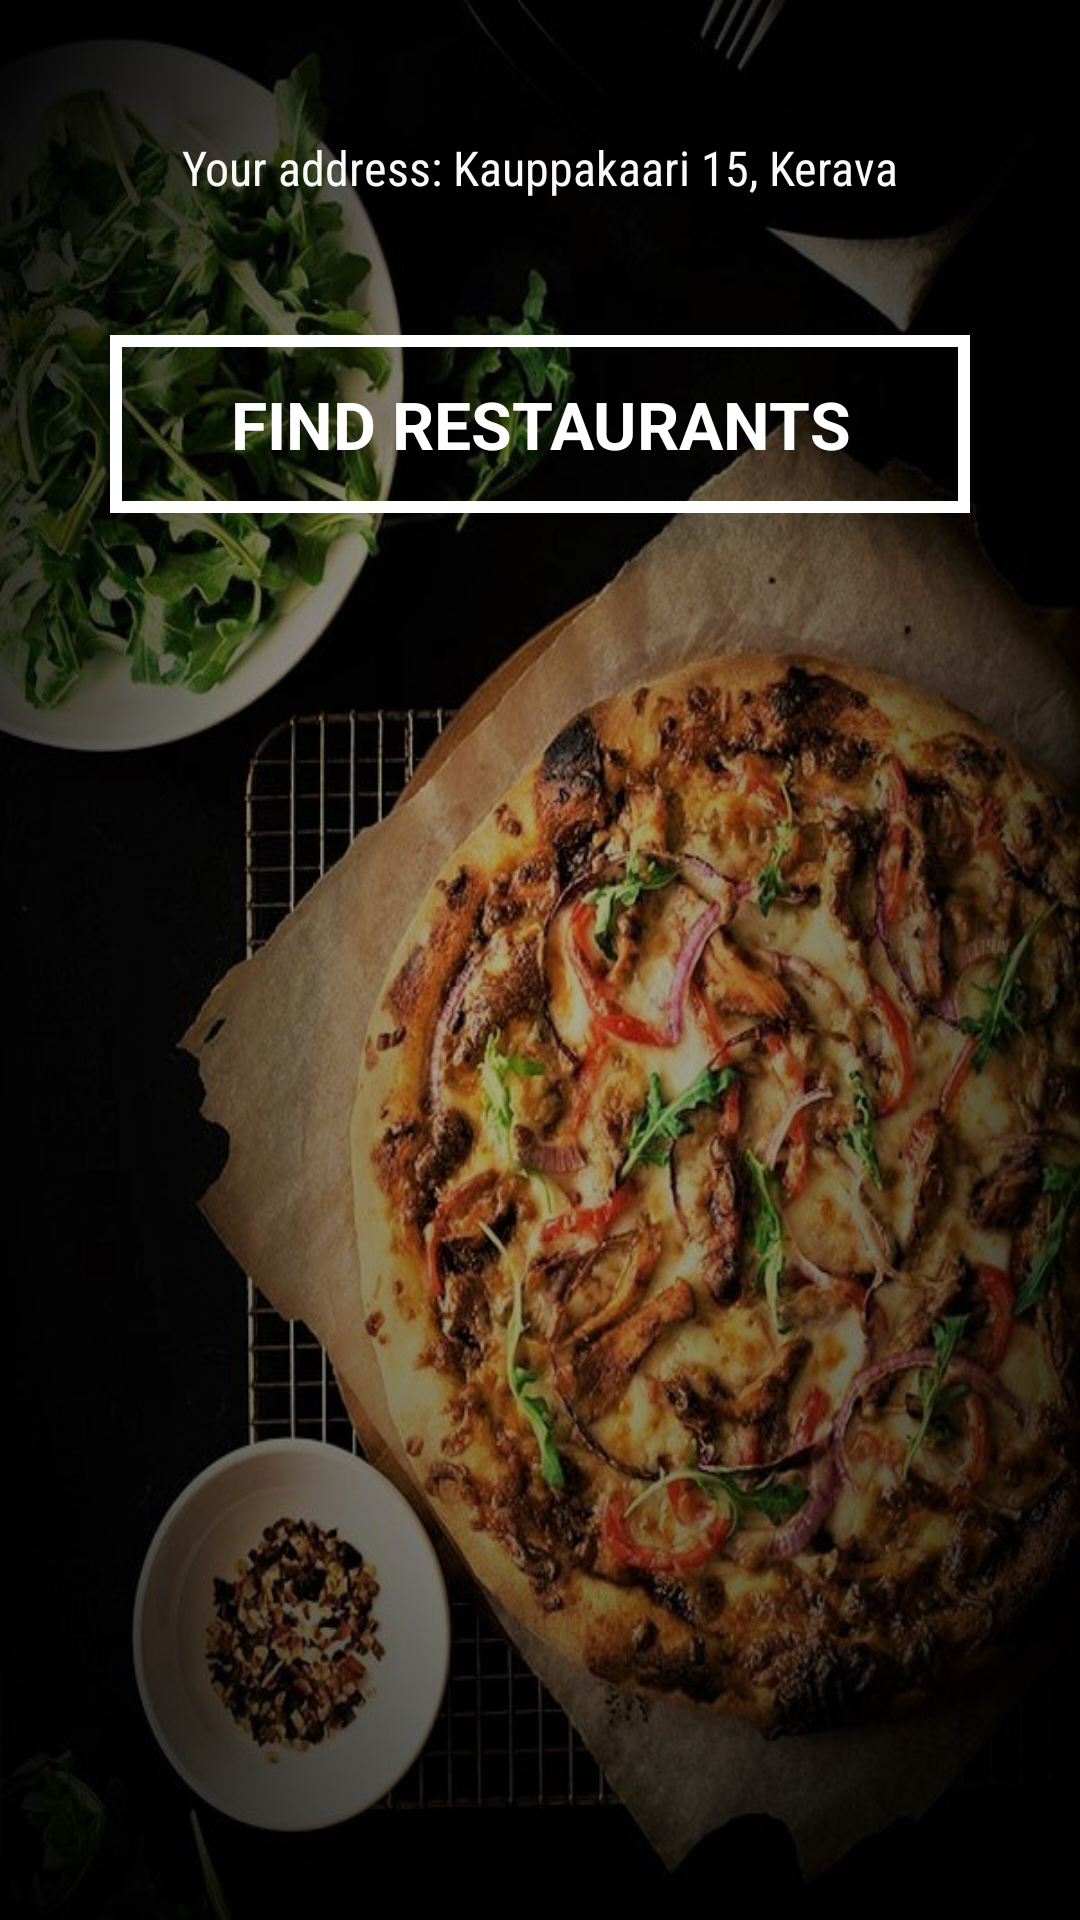

Here is an Android app screen rendered from its layout file. Give the layout XML and the strings, colors and styles it references.
<!-- AndroidManifest.xml: application theme AppTheme -->
<!-- res/layout/activity_main.xml -->
<?xml version="1.0" encoding="utf-8"?>
<RelativeLayout xmlns:android="http://schemas.android.com/apk/res/android"
    xmlns:tools="http://schemas.android.com/tools"
    android:id="@+id/activity_main"
    android:layout_width="match_parent"
    android:layout_height="match_parent"
    android:paddingRight="@dimen/activity_horizontal_margin"
    tools:context="com.example.janina.restaurantfinder.MainActivity"
    android:theme="@style/AppTheme"
    android:background="@drawable/background">

    <TextView
        android:text="Your address: Kauppakaari 15, Kerava"
        android:layout_width="wrap_content"
        android:layout_height="wrap_content"
        android:id="@+id/result_text"
        android:textColor="?android:attr/detailsElementBackground"
        android:fontFamily="sans-serif-condensed"
        android:textSize="16dp"
        android:layout_marginTop="45dp"
        android:layout_alignParentTop="true"
        android:layout_centerHorizontal="true" />

    <Button
        android:text="Find restaurants"
        android:layout_width="wrap_content"
        android:layout_height="wrap_content"
        android:id="@+id/find_btn"
        android:layout_marginTop="45dp"
        android:onClick="onFindButtonClick"
        android:background="@drawable/button_border"
        android:paddingBottom="15dp"
        android:paddingTop="15dp"
        android:paddingLeft="40dp"
        android:paddingRight="40dp"
        android:textColor="@android:color/white"
        android:fontFamily="sans-serif"
        android:textSize="22dp"
        android:textStyle="bold"
        android:layout_below="@+id/result_text"
        android:layout_centerHorizontal="true" />

</RelativeLayout>
<!-- resources referenced by this layout -->
<resources>
  <!-- drawable background: jpg bitmap (drawable, 145039 bytes) -->
  <!-- drawable button_border (drawable) -->
  <?xml version="1.0" encoding="utf-8"?>
  <selector xmlns:android="http://schemas.android.com/apk/res/android">
      <item>
          <shape>
              <stroke
                  android:color="@android:color/white"
                  android:width="4dp" />
              <solid android:color="@android:color/transparent" />
          </shape>
      </item>
  </selector>
  <style name="AppTheme" parent="Theme.AppCompat.Light.DarkActionBar">
          
          <item name="colorPrimary">#424242</item>
          <item name="colorPrimaryDark">#212121</item>
          <item name="colorAccent">@color/colorAccent</item>
  
  
  
      </style>
  <!-- not gathered from this repository: default colours our renderer supplied (Android Studio template values) -->
  <color name="colorAccent">#FF03DAC5</color>
</resources>
